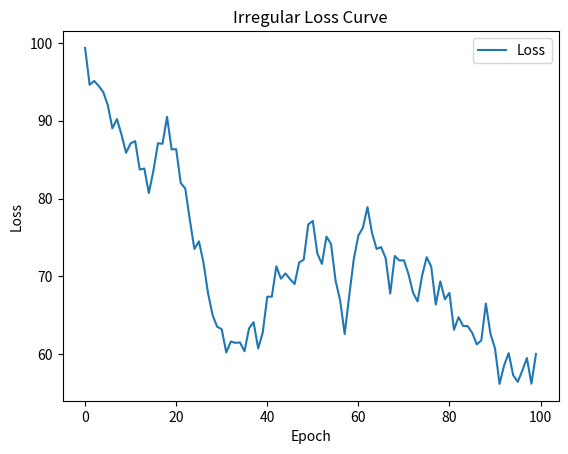

This figure's Python source:
import numpy as np
import matplotlib.pyplot as plt

# 设置随机数种子，以便结果可重现
np.random.seed(2)

# 模拟的 epoch 数
num_epochs = 100

# 初始化损失列表
losses = []

# 初始损失值
current_loss = 100.0

# 生成不规则的损失值
for epoch in range(num_epochs):
    # 在当前损失值上加入随机噪声
    noise = np.random.uniform(-5, 5)  # 随机噪声在-5到5之间
    current_loss += noise

    # 添加当前损失值到列表
    losses.append(current_loss)

# 绘制损失曲线图
plt.plot(range(num_epochs), losses, label="Loss")
plt.xlabel("Epoch")
plt.ylabel("Loss")
plt.title("Irregular Loss Curve")
plt.legend()
plt.show()